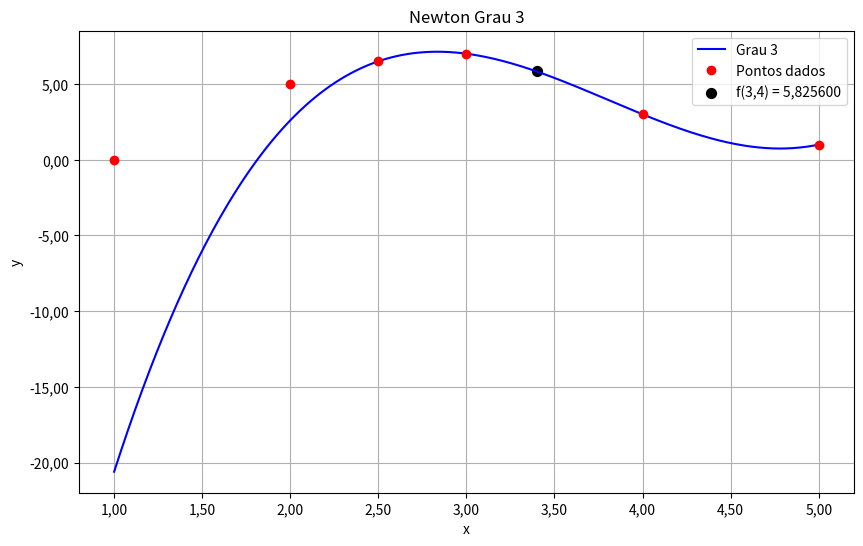

Generate this figure with matplotlib:
import numpy as np
import math
import matplotlib.pyplot as plt
from matplotlib.ticker import FuncFormatter

x = np.array([1.0, 2.0, 2.5, 3.0, 4.0, 5.0])
y = np.array([0.0, 5.0, 6.5, 7.0, 3.0, 1.0])

xi = np.array([2.5, 3.0, 4.0, 5.0])
yi = np.array([y[x == p][0] for p in xi])

n = len(xi)
c = yi.copy()
for j in range(1, n):
    for i in range(n-1, j-1, -1):
        c[i] = (c[i] - c[i-1]) / (xi[i] - xi[i-j])

def newton(xvalor):
    resultado = c[0]
    for i in range(1, n):
        resultado += c[i] * math.prod(xvalor - xi[k] for k in range(i))
    return resultado

xplot = np.linspace(1, 5, 500)
formatter = FuncFormatter(lambda x, pos: f'{x:.2f}'.replace('.', ','))



print(f"Grau 3: f(3,4) = {newton(3.4):.6f}".replace('.', ','))

plt.figure(figsize=(10, 6))
plt.plot(xplot, [newton(xp) for xp in xplot], 'b-', label='Grau 3')
plt.plot(x, y, 'ro', label='Pontos dados')

plt.scatter(
    3.4,
    newton(3.4),
    color='black',
    s=50,
    label=f'f(3,4) = {newton(3.4):.6f}'.replace('.', ',')
)

plt.xlabel('x')
plt.ylabel('y')
plt.title('Newton Grau 3')
plt.legend()
plt.grid(True)

# Aplicar vírgula decimal nos eixos
ax = plt.gca()
ax.xaxis.set_major_formatter(formatter)
ax.yaxis.set_major_formatter(formatter)

plt.show()
